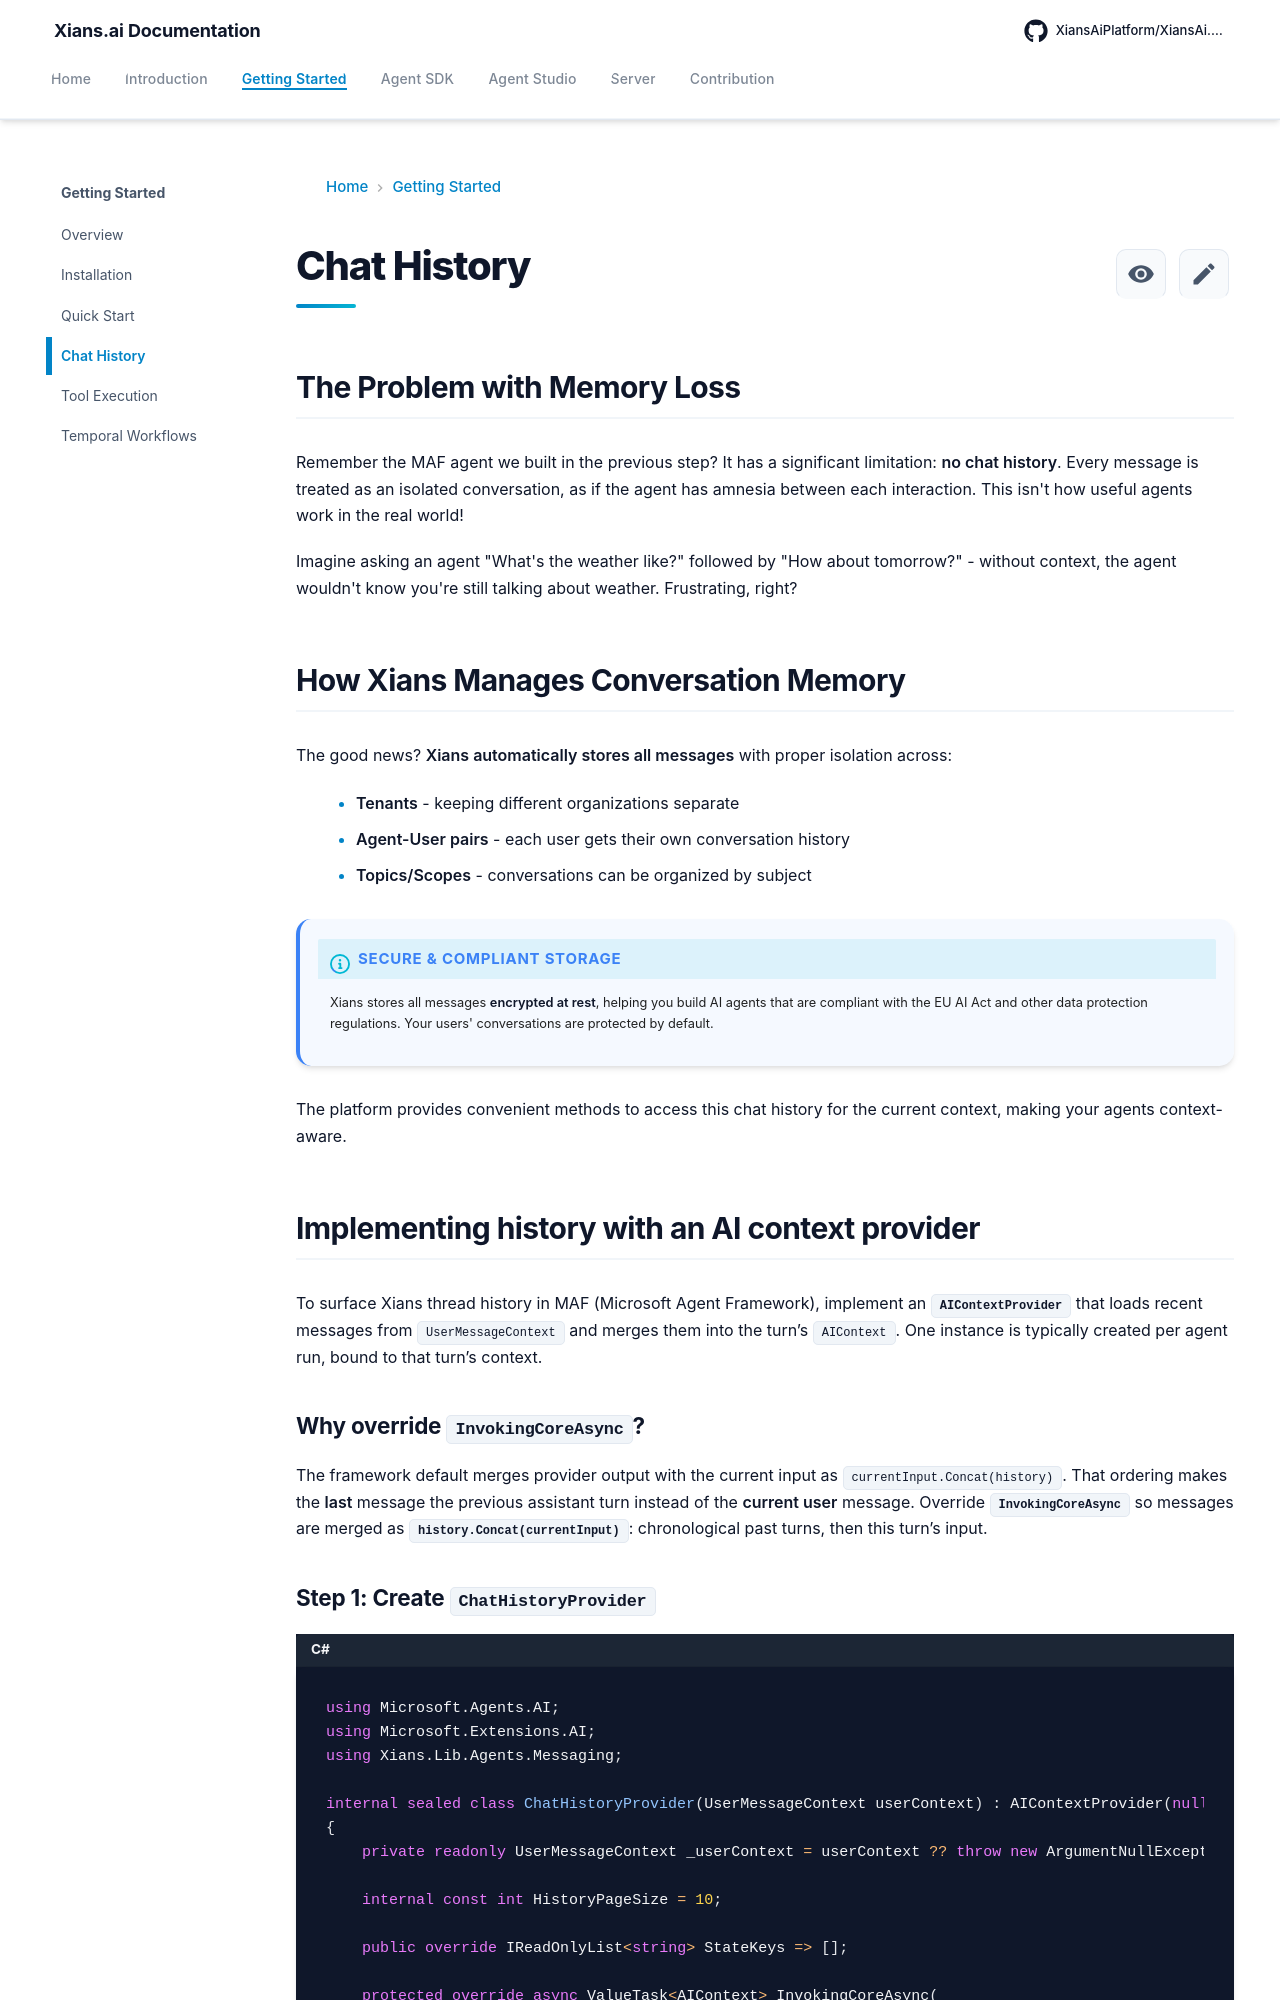

repository: XiansAiPlatform/XiansAi.Docs · page: getting-started/chat-history/index.html · generator: mkdocs

# Chat History

## The Problem with Memory Loss

Remember the MAF agent we built in the previous step? It has a significant limitation: **no chat history**. Every message is treated as an isolated conversation, as if the agent has amnesia between each interaction. This isn't how useful agents work in the real world!

Imagine asking an agent "What's the weather like?" followed by "How about tomorrow?" - without context, the agent wouldn't know you're still talking about weather. Frustrating, right?

## How Xians Manages Conversation Memory

The good news? **Xians automatically stores all messages** with proper isolation across:

- **Tenants** - keeping different organizations separate
- **Agent-User pairs** - each user gets their own conversation history
- **Topics/Scopes** - conversations can be organized by subject

!!! info "Secure & Compliant Storage"
    Xians stores all messages **encrypted at rest**, helping you build AI agents that are compliant with the EU AI Act and other data protection regulations. Your users' conversations are protected by default.

The platform provides convenient methods to access this chat history for the current context, making your agents context-aware.

## Implementing history with an AI context provider

To surface Xians thread history in MAF (Microsoft Agent Framework), implement an **`AIContextProvider`** that loads recent messages from `UserMessageContext` and merges them into the turn’s `AIContext`. One instance is typically created per agent run, bound to that turn’s context.

### Why override `InvokingCoreAsync`?

The framework default merges provider output with the current input as `currentInput.Concat(history)`. That ordering makes the **last** message the previous assistant turn instead of the **current user** message. Override **`InvokingCoreAsync`** so messages are merged as **`history.Concat(currentInput)`**: chronological past turns, then this turn’s input.
